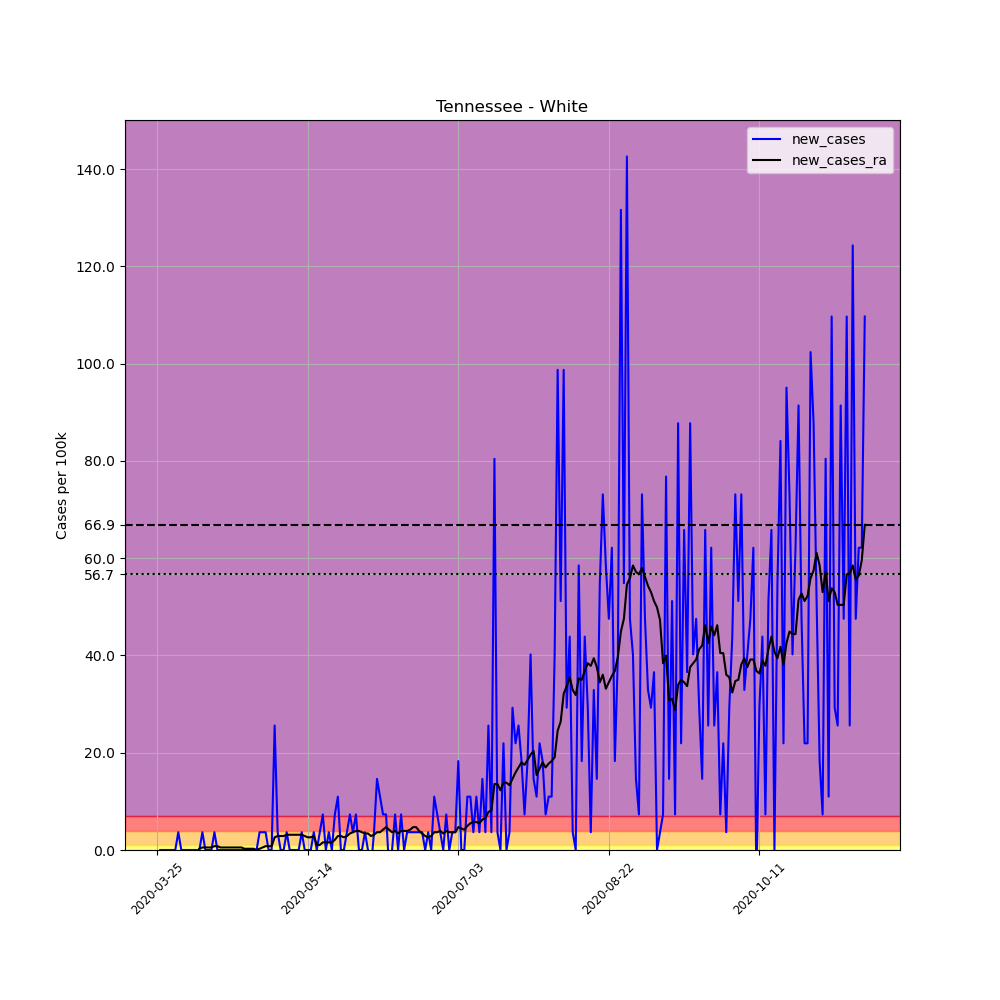

Values plotted in this chart, from the file beside it:
, date, county, state, fips, cases, deaths, COUNTY, STNAME, CTYNAME, POPESTIMATE2019, per_100k, new_cases, new_cases_ra
353079, 2020-03-25, White, Tennessee, 47185, 1, 0, 185, Tennessee, White, 27345, 3.657, , 
353080, 2020-03-26, White, Tennessee, 47185, 1, 0, 185, Tennessee, White, 27345, 3.657, 0.0, 
353081, 2020-03-27, White, Tennessee, 47185, 1, 0, 185, Tennessee, White, 27345, 3.657, 0.0, 
353082, 2020-03-28, White, Tennessee, 47185, 1, 0, 185, Tennessee, White, 27345, 3.657, 0.0, 
353083, 2020-03-29, White, Tennessee, 47185, 1, 0, 185, Tennessee, White, 27345, 3.657, 0.0, 
353084, 2020-03-30, White, Tennessee, 47185, 1, 0, 185, Tennessee, White, 27345, 3.657, 0.0, 
353085, 2020-03-31, White, Tennessee, 47185, 1, 0, 185, Tennessee, White, 27345, 3.657, 0.0, 
353086, 2020-04-01, White, Tennessee, 47185, 2, 0, 185, Tennessee, White, 27345, 7.314, 3.657, 
353087, 2020-04-02, White, Tennessee, 47185, 2, 0, 185, Tennessee, White, 27345, 7.314, 0.0, 
353088, 2020-04-03, White, Tennessee, 47185, 2, 0, 185, Tennessee, White, 27345, 7.314, 0.0, 
353089, 2020-04-04, White, Tennessee, 47185, 2, 0, 185, Tennessee, White, 27345, 7.314, 0.0, 
353090, 2020-04-05, White, Tennessee, 47185, 2, 0, 185, Tennessee, White, 27345, 7.314, 0.0, 
353091, 2020-04-06, White, Tennessee, 47185, 2, 0, 185, Tennessee, White, 27345, 7.314, 0.0, 
353092, 2020-04-07, White, Tennessee, 47185, 2, 0, 185, Tennessee, White, 27345, 7.314, 0.0, 
353093, 2020-04-08, White, Tennessee, 47185, 2, 0, 185, Tennessee, White, 27345, 7.314, 0.0, 0.2612
353094, 2020-04-09, White, Tennessee, 47185, 3, 0, 185, Tennessee, White, 27345, 10.97, 3.657, 0.5224
353095, 2020-04-10, White, Tennessee, 47185, 3, 0, 185, Tennessee, White, 27345, 10.97, 0.0, 0.5224
353096, 2020-04-11, White, Tennessee, 47185, 3, 0, 185, Tennessee, White, 27345, 10.97, 0.0, 0.5224
353097, 2020-04-12, White, Tennessee, 47185, 3, 0, 185, Tennessee, White, 27345, 10.97, 0.0, 0.5224
353098, 2020-04-13, White, Tennessee, 47185, 4, 0, 185, Tennessee, White, 27345, 14.63, 3.657, 0.7836
353099, 2020-04-14, White, Tennessee, 47185, 4, 0, 185, Tennessee, White, 27345, 14.63, 0.0, 0.7836
353100, 2020-04-15, White, Tennessee, 47185, 4, 0, 185, Tennessee, White, 27345, 14.63, 0.0, 0.5224
353101, 2020-04-16, White, Tennessee, 47185, 4, 0, 185, Tennessee, White, 27345, 14.63, 0.0, 0.5224
353102, 2020-04-17, White, Tennessee, 47185, 4, 0, 185, Tennessee, White, 27345, 14.63, 0.0, 0.5224
353103, 2020-04-18, White, Tennessee, 47185, 4, 0, 185, Tennessee, White, 27345, 14.63, 0.0, 0.5224
353104, 2020-04-19, White, Tennessee, 47185, 4, 0, 185, Tennessee, White, 27345, 14.63, 0.0, 0.5224
353105, 2020-04-20, White, Tennessee, 47185, 4, 0, 185, Tennessee, White, 27345, 14.63, 0.0, 0.5224
353106, 2020-04-21, White, Tennessee, 47185, 4, 0, 185, Tennessee, White, 27345, 14.63, 0.0, 0.5224
353107, 2020-04-22, White, Tennessee, 47185, 4, 0, 185, Tennessee, White, 27345, 14.63, 0.0, 0.5224
353108, 2020-04-23, White, Tennessee, 47185, 4, 0, 185, Tennessee, White, 27345, 14.63, 0.0, 0.2612
353109, 2020-04-24, White, Tennessee, 47185, 4, 0, 185, Tennessee, White, 27345, 14.63, 0.0, 0.2612
353110, 2020-04-25, White, Tennessee, 47185, 4, 0, 185, Tennessee, White, 27345, 14.63, 0.0, 0.2612
353111, 2020-04-26, White, Tennessee, 47185, 4, 0, 185, Tennessee, White, 27345, 14.63, 0.0, 0.2612
353112, 2020-04-27, White, Tennessee, 47185, 4, 0, 185, Tennessee, White, 27345, 14.63, 0.0, 0.0
353113, 2020-04-28, White, Tennessee, 47185, 5, 0, 185, Tennessee, White, 27345, 18.28, 3.657, 0.2612
353114, 2020-04-29, White, Tennessee, 47185, 6, 0, 185, Tennessee, White, 27345, 21.94, 3.657, 0.5224
353115, 2020-04-30, White, Tennessee, 47185, 7, 0, 185, Tennessee, White, 27345, 25.6, 3.657, 0.7836
353116, 2020-05-01, White, Tennessee, 47185, 7, 0, 185, Tennessee, White, 27345, 25.6, 0.0, 0.7836
353117, 2020-05-02, White, Tennessee, 47185, 7, 0, 185, Tennessee, White, 27345, 25.6, 0.0, 0.7836
353118, 2020-05-03, White, Tennessee, 47185, 14, 0, 185, Tennessee, White, 27345, 51.2, 25.6, 2.612
353119, 2020-05-04, White, Tennessee, 47185, 15, 0, 185, Tennessee, White, 27345, 54.85, 3.657, 2.873
353120, 2020-05-05, White, Tennessee, 47185, 15, 0, 185, Tennessee, White, 27345, 54.85, 0.0, 2.873
353121, 2020-05-06, White, Tennessee, 47185, 15, 0, 185, Tennessee, White, 27345, 54.85, 0.0, 2.873
353122, 2020-05-07, White, Tennessee, 47185, 16, 0, 185, Tennessee, White, 27345, 58.51, 3.657, 3.135
353123, 2020-05-08, White, Tennessee, 47185, 16, 0, 185, Tennessee, White, 27345, 58.51, 0.0, 3.135
353124, 2020-05-09, White, Tennessee, 47185, 16, 0, 185, Tennessee, White, 27345, 58.51, 0.0, 3.135
353125, 2020-05-10, White, Tennessee, 47185, 16, 0, 185, Tennessee, White, 27345, 58.51, 0.0, 3.135
353126, 2020-05-11, White, Tennessee, 47185, 16, 0, 185, Tennessee, White, 27345, 58.51, 0.0, 3.135
353127, 2020-05-12, White, Tennessee, 47185, 17, 0, 185, Tennessee, White, 27345, 62.17, 3.657, 3.135
353128, 2020-05-13, White, Tennessee, 47185, 17, 0, 185, Tennessee, White, 27345, 62.17, 0.0, 2.873
353129, 2020-05-14, White, Tennessee, 47185, 17, 0, 185, Tennessee, White, 27345, 62.17, 0.0, 2.612
353130, 2020-05-15, White, Tennessee, 47185, 17, 0, 185, Tennessee, White, 27345, 62.17, 0.0, 2.612
353131, 2020-05-16, White, Tennessee, 47185, 18, 0, 185, Tennessee, White, 27345, 65.83, 3.657, 2.873
353132, 2020-05-17, White, Tennessee, 47185, 18, 0, 185, Tennessee, White, 27345, 65.83, 0.0, 1.045
353133, 2020-05-18, White, Tennessee, 47185, 19, 0, 185, Tennessee, White, 27345, 69.48, 3.657, 1.045
353134, 2020-05-19, White, Tennessee, 47185, 21, 0, 185, Tennessee, White, 27345, 76.8, 7.314, 1.567
353135, 2020-05-20, White, Tennessee, 47185, 21, 0, 185, Tennessee, White, 27345, 76.8, 0.0, 1.567
353136, 2020-05-21, White, Tennessee, 47185, 22, 0, 185, Tennessee, White, 27345, 80.45, 3.657, 1.567
353137, 2020-05-22, White, Tennessee, 47185, 22, 0, 185, Tennessee, White, 27345, 80.45, 0.0, 1.567
353138, 2020-05-23, White, Tennessee, 47185, 24, 0, 185, Tennessee, White, 27345, 87.77, 7.314, 2.09
... 176 more rows
